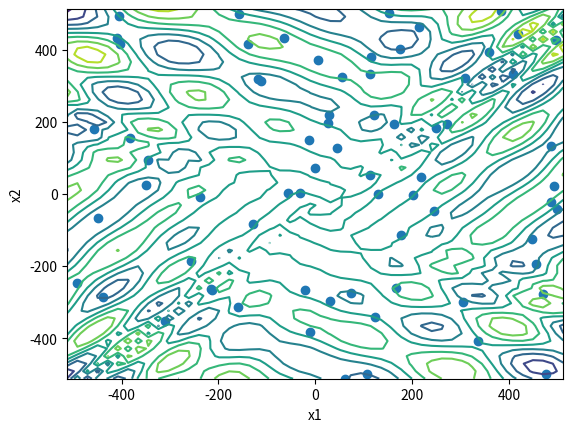

This chart was generated by the following Python code: (Note: this script raises an exception after producing the figure.)
from random import random, uniform
from math import sin, sqrt, exp
import matplotlib.pyplot as plt
from operator import attrgetter
from mpl_toolkits.mplot3d import Axes3D
import numpy as np
import time

offset = 1500

# function domain
min_domain = -512
max_domain = 512
mutation_pass = 10

class Antibody:
	def __init__(self, x1, x2, affinity,num_clones):
		self.x1 = x1
		self.x2 = x2
		self.affinity = affinity
		self.num_clones = 0

# function eggholder
def eggholder(x1, x2):
	affinity = -(x2+47)*np.sin(np.sqrt(np.abs(x2+x1/2+47)))-x1*np.sin(np.sqrt(np.abs(x1-(x2+47))))
	affinity = -affinity+offset
	return affinity

# function of update data
def update_line(hl, new_data):
    hl.set_xdata(new_data)
    hl.set_ydata(new_data)
    hl.set_zdata(new_data)
    plt.draw()

# define population list
def generate_population(pop_size):
	population = []
	for i in range(0,pop_size):
		antibody = Antibody(uniform(min_domain,max_domain),uniform(min_domain,max_domain),0,0)
		population.append(antibody)
	return population

# generate affinity value for every antibody in population
def affinity(population):
	global offset
	for c in population:
		c.affinity = -(c.x2+47)*sin(sqrt(abs(c.x2+c.x1/2+47)))-c.x1*sin(sqrt(abs(c.x1-(c.x2+47))))
		c.affinity = -c.affinity+offset
	return population	

def cloning(population,max_num_clones):
	# generating num_clones clones for every antibody available
	clones = []
	for antibody in population:
		tmp = antibody.affinity-500
		fator = tmp/2000
		num_clones = max(1, int(fator*max_num_clones))
		antibody.num_clones = num_clones
		for i in range(0,num_clones):
			clones.append(antibody)
	return clones

def mutation(population,ro):
	global max_domain
	global min_domain
	max_affinity = max(population,key=attrgetter('affinity')).affinity
	for c in population:
		d_star = c.affinity/max_affinity
		mutation_rate = exp(-ro*d_star)
		if(random() < mutation_rate):
			mutated_value = c.x1+uniform(-mutation_pass,mutation_pass)
			if(not(mutated_value < min_domain)):
				c.x1 = mutated_value
			else:
				c.x1 = min_domain
			if(not(mutated_value > max_domain)):
				c.x1 = mutated_value
			else:
				c.x1 = max_domain

		if(random() < mutation_rate):
			mutated_value = c.x2+uniform(-mutation_pass,mutation_pass)
			if(not(mutated_value < min_domain)):
				c.x2 = mutated_value
			else:
				c.x2 = min_domain
			if(not(mutated_value > max_domain)):
				c.x2 = mutated_value
			else:
				c.x2 = max_domain
		c.x1 = max(min_domain, c.x1)
		c.x1 = min(max_domain, c.x1)
		c.x2 = max(min_domain, c.x2)
		c.x2 = min(max_domain, c.x2)
	return population

def selection(clone_population, num_clones, population):
	new_population = []
	c = 0
	for antibody in population:
		cluster = []
		for i in range(antibody.num_clones):
			cluster.append(clone_population[c])
			c += 1
		new_population.append(max(cluster,key=attrgetter('affinity')))

	return new_population

def print_population(population):
	for c in population:
		print(str(c.x1)+" "+str(c.x2)+" affinity: "+str(c.affinity))

pop_size = 70
ro = 2
num_clones = 5
population = generate_population(pop_size)
iterations = 500

# plot for statistical analysis
x1 = np.linspace(-512, 512)
x2 = np.linspace(-512, 512)
x1, x2 = np.meshgrid(x1, x2)
z = eggholder(x1, x2);

#ax = plt.gca()
fig = plt.figure()
#ax = fig.add_subplot(111, projection='3d')
ax = fig.add_subplot(111)

ax.set_xlabel('x1')
ax.set_ylabel('x2')
#ax.set_zlabel('Z')

wframe1 = None
wframe2 = None
tstart = time.time()
wframe2 = ax.contour(x1, x2, z, color='w')

# multi modal optimization process
for i in range(0,iterations):
	population = affinity(population)
	# general process of clonal algorithm
	clone_population = cloning(population,num_clones)
	clone_population = mutation(clone_population,ro)
	population = selection(clone_population,num_clones,population)

	if wframe1:
	 	ax.collections.remove(wframe1)
	 	#ax.collections.remove(wframe2)

	x1s = []
	x2s = []
	zs = []

	for p in population:
		x1s.append(p.x1)
		x2s.append(p.x2)
		zs.append(p.affinity)
	
	wframe1 = ax.scatter(x1s, x2s)
	plt.pause(.001)

#wframe2 = ax.plot_surface(x1, x2, z, color='w')
# wframe1 = plt.scatter(x1s, x2s)
# wframe2 = plt.contour(x1, x2, z, color='w')
plt.show()

#print_population(population)